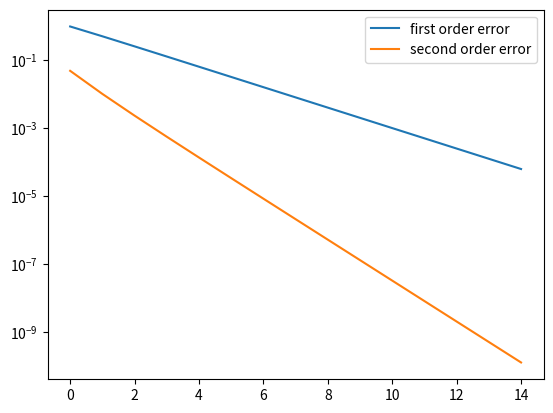

The script that saved this image:
import numpy as np

class SoftmaxLayer:
    def __init__(self, input_size, output_size):
        self.W = np.random.randn(input_size, output_size)

    def forward(self, X):
        Z = np.dot(X.T, self.W)
        Z = Z - np.max(Z, axis=1, keepdims=True)
        exp_Z = np.exp(Z)
        return exp_Z / np.sum(exp_Z, axis=1, keepdims=True)
    
    def grad_x(self, X, C):
        return np.dot(self.W, (self.forward(X) - C.T).T) / X.shape[1]
      
    def grad_w(self, X, C):
        return np.dot(X, self.forward(X) - C.T) / X.shape[1]
    
    def loss(self, X, C):
        return np.sum(-np.log(self.forward(X)) * C.T) / X.shape[1]

    def grad_test(self, x, c):
        import matplotlib.pyplot as plt
        E = []
        E2 = []
        eps = 1
        d = np.random.randn(*x.shape)
        d = d / np.linalg.norm(d)

        for _ in range(15):
            y1 = np.linalg.norm(self.loss(x + eps * d, c) - self.loss(x, c))
            y2 = np.linalg.norm(self.loss(x + eps * d, c) - (self.loss(x, c) + eps * d.T @ self.grad_x(x, c)))
            E.append(y1)
            E2.append(y2)
            eps = eps * 0.5
        
        plt.plot(E, label='first order error')
        plt.plot(E2, label='second order error')
        plt.yscale('log')
        plt.legend()
        plt.show()



if __name__ == '__main__':
    X = np.array([[1,2,3]]).T
    C = np.array([[0, 0, 1, 0]]).T
    l = SoftmaxLayer(3, 4)
    l.grad_test(X, C)